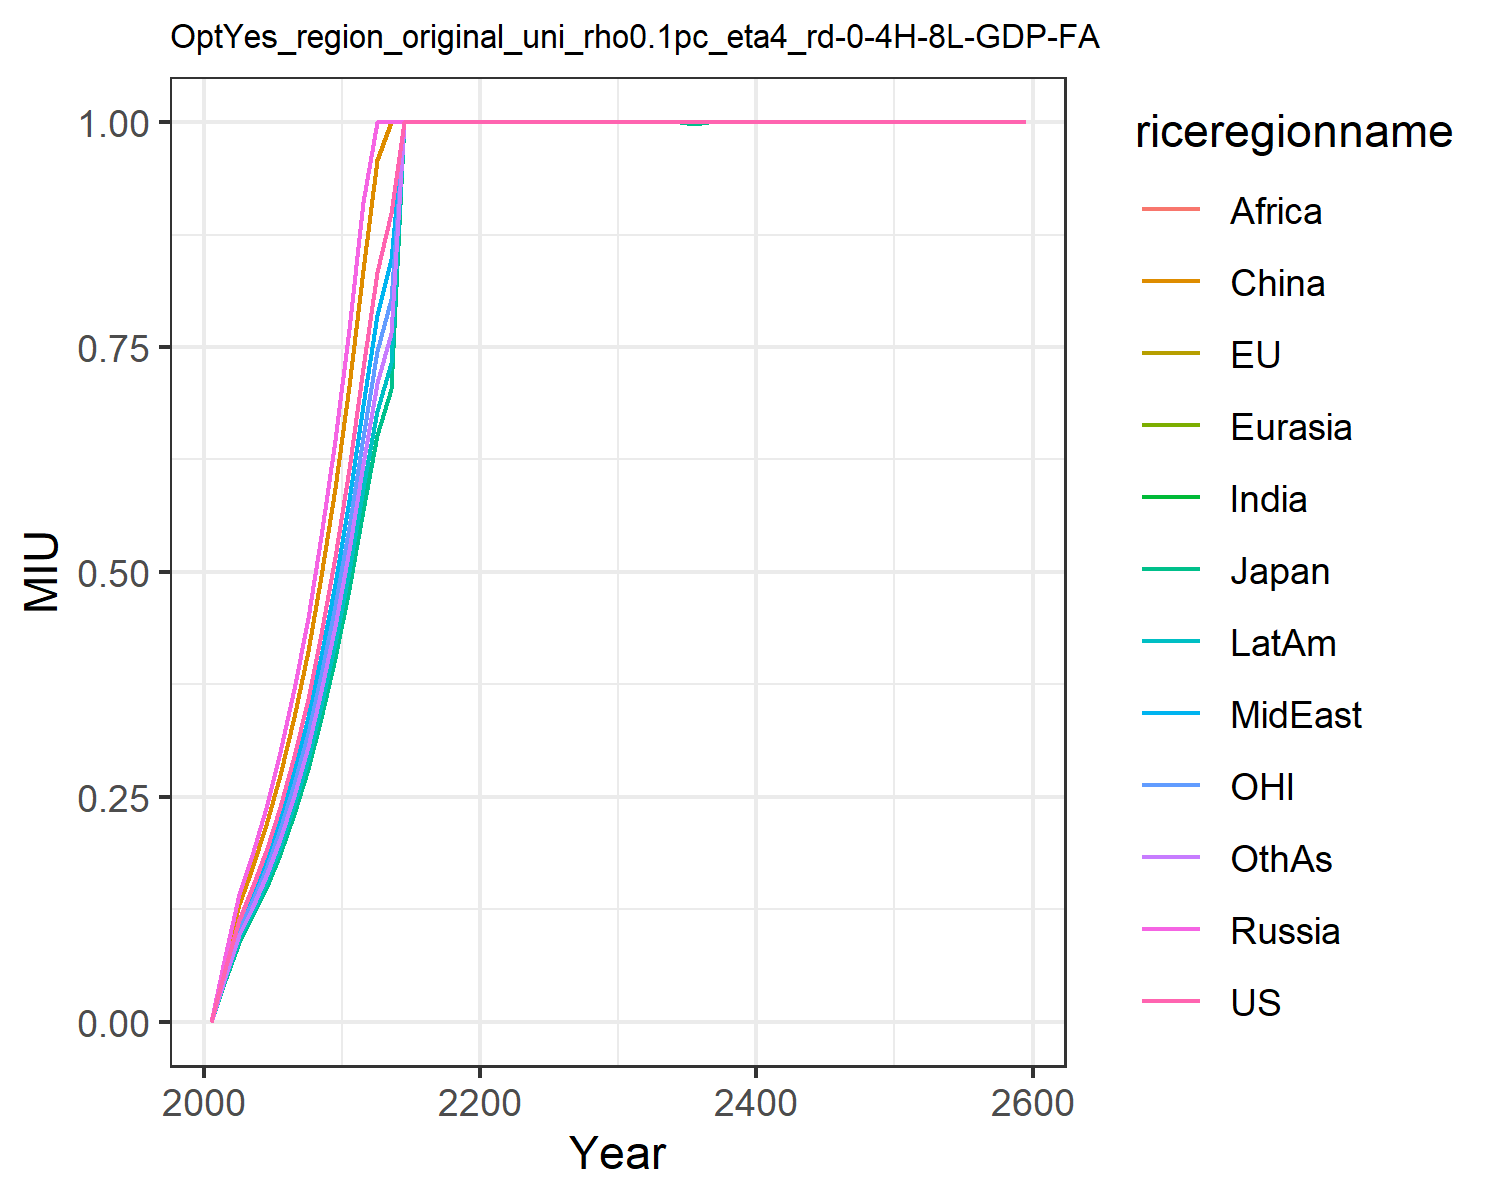

Data behind this chart, as committed beside it:
0.0, 0.0, 0.0, 0.0, 0.0, 0.0, 0.0, 0.0, 0.0, 0.0, 0.0, 0.0
0.05868, 0.04591, 0.04591, 0.0735, 0.0735, 0.06747, 0.05249, 0.05534, 0.05249, 0.04784, 0.05249, 0.05001
0.1134, 0.08875, 0.08875, 0.1421, 0.1421, 0.1304, 0.1015, 0.107, 0.1015, 0.09248, 0.1015, 0.09668
0.1483, 0.116, 0.116, 0.1857, 0.1857, 0.1705, 0.1326, 0.1398, 0.1326, 0.1209, 0.1326, 0.1264
0.1899, 0.1486, 0.1486, 0.2379, 0.2379, 0.2184, 0.1699, 0.1791, 0.1699, 0.1548, 0.1699, 0.1618
0.2389, 0.1869, 0.1869, 0.2993, 0.2993, 0.2747, 0.2137, 0.2253, 0.2137, 0.1948, 0.2137, 0.2036
0.295, 0.2308, 0.2308, 0.3695, 0.3695, 0.3392, 0.2638, 0.2782, 0.2638, 0.2405, 0.2638, 0.2514
0.3587, 0.2806, 0.2806, 0.4493, 0.4493, 0.4124, 0.3209, 0.3383, 0.3209, 0.2924, 0.3209, 0.3057
0.4309, 0.3371, 0.3371, 0.5398, 0.5398, 0.4955, 0.3855, 0.4064, 0.3855, 0.3513, 0.3855, 0.3673
0.5164, 0.404, 0.404, 0.6468, 0.6468, 0.5938, 0.4619, 0.487, 0.4619, 0.421, 0.4619, 0.4401
0.6148, 0.481, 0.481, 0.7701, 0.7701, 0.7069, 0.5499, 0.5798, 0.5499, 0.5012, 0.5499, 0.524
0.7272, 0.5689, 0.5689, 0.9109, 0.9109, 0.8361, 0.6505, 0.6858, 0.6505, 0.5928, 0.6505, 0.6198
0.833, 0.6517, 0.6517, 1.0, 1.0, 0.9578, 0.7451, 0.7856, 0.7451, 0.6791, 0.7451, 0.71
0.8987, 0.7031, 0.7031, 1.0, 1.0, 1.0, 0.8039, 0.8476, 0.8039, 0.7326, 0.8039, 0.7659
1.0, 1.0, 1.0, 1.0, 1.0, 1.0, 1.0, 1.0, 1.0, 1.0, 1.0, 1.0
1.0, 1.0, 1.0, 1.0, 1.0, 1.0, 1.0, 1.0, 1.0, 1.0, 1.0, 1.0
1.0, 1.0, 1.0, 1.0, 1.0, 1.0, 1.0, 1.0, 1.0, 1.0, 1.0, 1.0
1.0, 1.0, 1.0, 1.0, 1.0, 1.0, 1.0, 1.0, 1.0, 1.0, 1.0, 1.0
1.0, 1.0, 1.0, 1.0, 1.0, 1.0, 1.0, 1.0, 1.0, 1.0, 1.0, 1.0
1.0, 1.0, 1.0, 1.0, 1.0, 1.0, 1.0, 1.0, 1.0, 1.0, 1.0, 1.0
1.0, 1.0, 1.0, 1.0, 1.0, 1.0, 1.0, 1.0, 1.0, 1.0, 1.0, 1.0
1.0, 1.0, 1.0, 1.0, 1.0, 1.0, 1.0, 1.0, 1.0, 1.0, 1.0, 1.0
1.0, 1.0, 1.0, 1.0, 1.0, 1.0, 1.0, 1.0, 1.0, 1.0, 1.0, 1.0
1.0, 1.0, 1.0, 1.0, 1.0, 1.0, 1.0, 1.0, 1.0, 1.0, 1.0, 1.0
1.0, 1.0, 1.0, 1.0, 1.0, 1.0, 1.0, 1.0, 1.0, 1.0, 1.0, 1.0
1.0, 1.0, 1.0, 1.0, 1.0, 1.0, 1.0, 1.0, 1.0, 1.0, 1.0, 1.0
1.0, 1.0, 1.0, 1.0, 1.0, 1.0, 1.0, 1.0, 1.0, 1.0, 1.0, 1.0
1.0, 1.0, 1.0, 1.0, 1.0, 1.0, 1.0, 1.0, 1.0, 1.0, 1.0, 1.0
1.0, 1, 1, 1.0, 1.0, 1.0, 1.0, 1.0, 1.0, 1.0, 1.0, 1.0
1.0, 1.0, 1.0, 1.0, 1.0, 1.0, 1.0, 1.0, 1.0, 1.0, 1.0, 1.0
1.0, 1.0, 1.0, 1.0, 1.0, 1.0, 1.0, 1.0, 1.0, 1.0, 1.0, 1.0
1.0, 1.0, 1.0, 1.0, 1.0, 1.0, 1.0, 1.0, 1.0, 1.0, 1.0, 1.0
1.0, 1, 1, 1.0, 1.0, 1.0, 1.0, 1.0, 1.0, 1.0, 1.0, 1.0
1.0, 1.0, 1.0, 1.0, 1.0, 1.0, 1.0, 1.0, 1.0, 1.0, 1.0, 1.0
1.0, 1.0, 1.0, 1.0, 1.0, 1.0, 1.0, 1.0, 1.0, 1.0, 1.0, 1.0
1.0, 0.9978, 0.9978, 1.0, 1.0, 1.0, 1.0, 1.0, 1.0, 1.0, 1.0, 1.0
1.0, 1.0, 1.0, 1.0, 1.0, 1.0, 1.0, 1.0, 1.0, 1.0, 1.0, 1.0
1.0, 1.0, 1.0, 1.0, 1.0, 1.0, 1.0, 1.0, 1.0, 1.0, 1.0, 1.0
1.0, 1.0, 1.0, 1.0, 1.0, 1.0, 1.0, 1.0, 1.0, 1.0, 1.0, 1.0
1.0, 1.0, 1.0, 1.0, 1.0, 1.0, 1.0, 1.0, 1.0, 1.0, 1.0, 1.0
1.0, 1.0, 1.0, 1.0, 1.0, 1.0, 1.0, 1.0, 1.0, 1.0, 1.0, 1.0
1.0, 1.0, 1.0, 1.0, 1.0, 1.0, 1.0, 1.0, 1.0, 1.0, 1.0, 1.0
1.0, 1.0, 1.0, 1.0, 1.0, 1.0, 1.0, 1.0, 1.0, 1.0, 1.0, 1.0
1.0, 1.0, 1.0, 1.0, 1.0, 1.0, 1.0, 1.0, 1.0, 1.0, 1.0, 1.0
1.0, 1.0, 1.0, 1.0, 1.0, 1.0, 1.0, 1.0, 1.0, 1.0, 1.0, 1.0
1.0, 1.0, 1.0, 1.0, 1.0, 1.0, 1.0, 1.0, 1.0, 1.0, 1.0, 1.0
1.0, 1.0, 1.0, 1.0, 1.0, 1.0, 1.0, 1.0, 1.0, 1.0, 1.0, 1.0
1.0, 1.0, 1.0, 1.0, 1.0, 1.0, 1.0, 1.0, 1.0, 1.0, 1.0, 1.0
1.0, 1.0, 1.0, 1.0, 1.0, 1.0, 1.0, 1.0, 1.0, 1.0, 1.0, 1.0
1.0, 1.0, 1.0, 1.0, 1.0, 1.0, 1.0, 1.0, 1.0, 1.0, 1.0, 1.0
1.0, 1.0, 1.0, 1.0, 1.0, 1.0, 1.0, 1.0, 1.0, 1.0, 1.0, 1.0
1.0, 1.0, 1.0, 1.0, 1.0, 1.0, 1.0, 1.0, 1.0, 1.0, 1.0, 1.0
1.0, 1.0, 1.0, 1.0, 1.0, 1.0, 1.0, 1.0, 1.0, 1.0, 1.0, 1.0
1.0, 1.0, 1.0, 1.0, 1.0, 1.0, 1.0, 1.0, 1.0, 1.0, 1.0, 1.0
1.0, 1.0, 1.0, 1.0, 1.0, 1.0, 1.0, 1.0, 1.0, 1.0, 1.0, 1.0
1.0, 1.0, 1.0, 1.0, 1.0, 1.0, 1.0, 1.0, 1.0, 1.0, 1.0, 1.0
1.0, 1.0, 1.0, 1.0, 1.0, 1.0, 1.0, 1.0, 1.0, 1.0, 1.0, 1.0
1.0, 1.0, 1.0, 1.0, 1.0, 1.0, 1.0, 1.0, 1.0, 1.0, 1.0, 1.0
1.0, 1.0, 1.0, 1.0, 1.0, 1.0, 1.0, 1.0, 1.0, 1.0, 1.0, 1.0
1.0, 1.0, 1.0, 1.0, 1.0, 1.0, 1.0, 1.0, 1.0, 1.0, 1.0, 1.0
